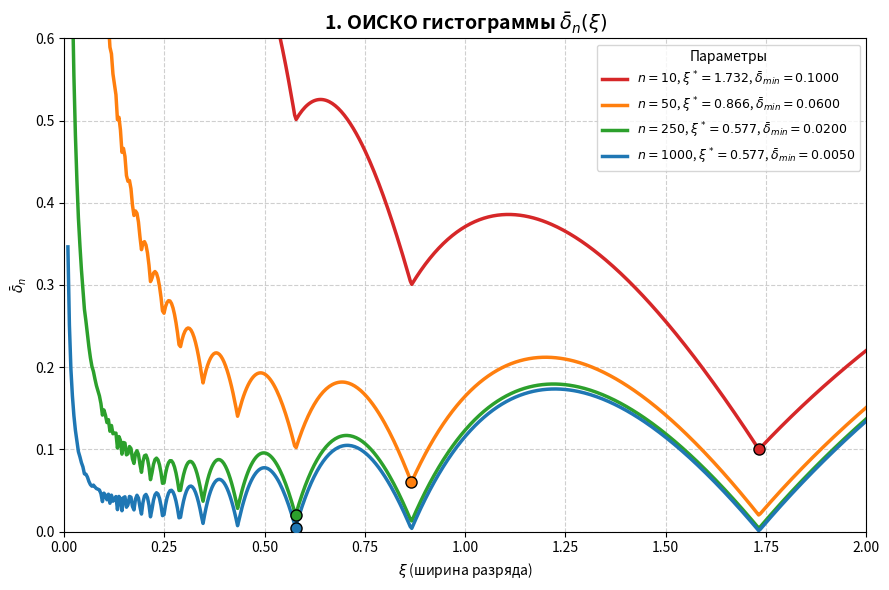
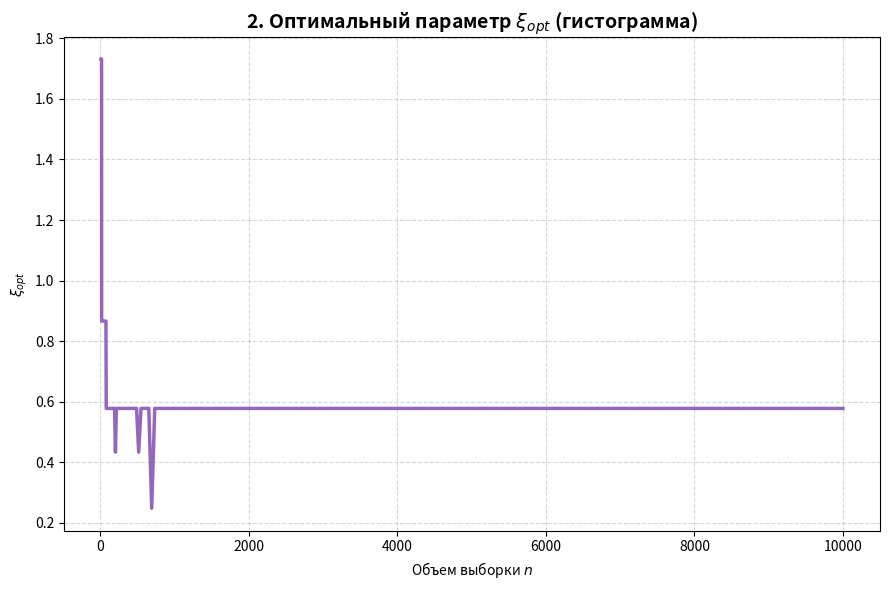
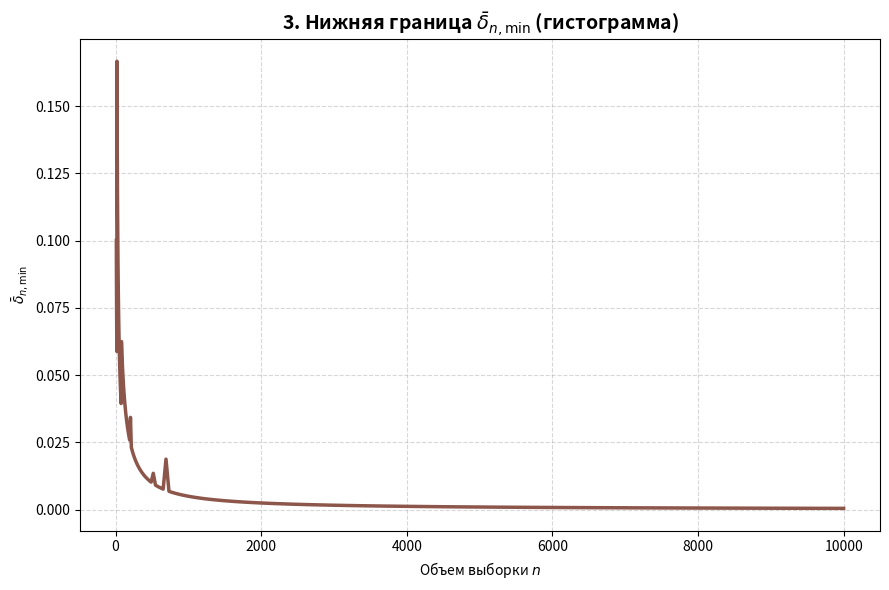
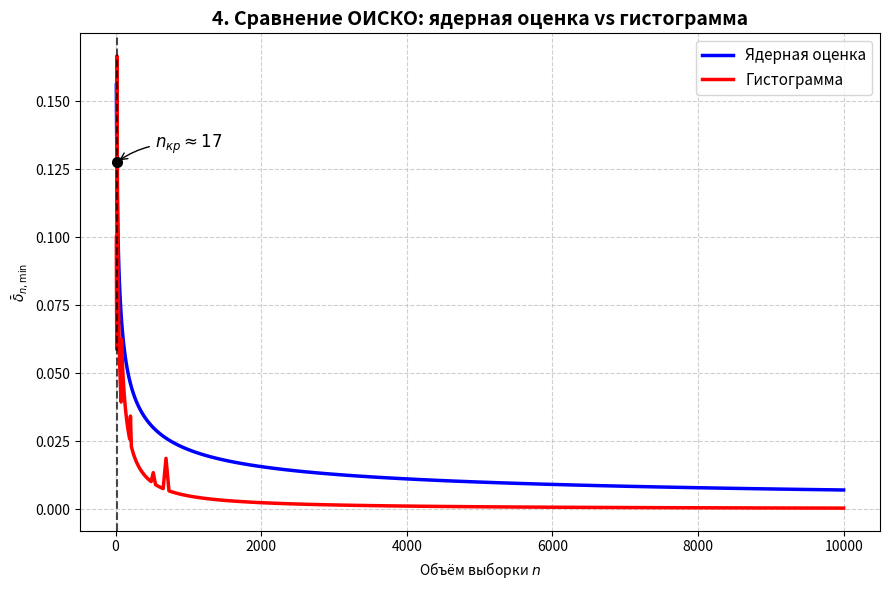

The matplotlib source for these figures, in order:
import numpy as np
import matplotlib.pyplot as plt
from scipy.optimize import minimize_scalar
import scipy.special as sp
import os

os.makedirs("figures", exist_ok=True)

# ====================== 1. ЯДЕРНАЯ ОЦЕНКА (из части 1) ======================
def I1_const(): 
    return np.sqrt(np.pi)

def I4_const_kernel(): 
    return np.pi / np.sqrt(3)

def I2_func(xi):
    xi = np.maximum(xi, 1e-9)
    term1 = (np.pi / np.sqrt(3)) * sp.erf(np.sqrt(3) / xi)
    term2 = (xi * np.sqrt(np.pi) / 3) * (np.exp(-3 / xi**2) - 1)
    return term1 + term2

def I3_func(xi):
    xi = np.maximum(xi, 1e-9)
    term1 = (np.pi / np.sqrt(3)) * sp.erf(np.sqrt(6) / xi)
    term2 = (xi * np.sqrt(np.pi) / (3 * np.sqrt(2))) * (np.exp(-6 / xi**2) - 1)
    return term1 + term2

def calculate_mise_kernel(xi, n):
    term1 = 1.0
    term2 = I1_const() / (n * xi * I4_const_kernel())
    term3 = (1 - 1.0 / n) * I2_func(xi) / I4_const_kernel()
    term4 = -2.0 * I3_func(xi) / I4_const_kernel()
    return term1 + term2 + term3 + term4

def optimize_kernel(n):
    res = minimize_scalar(lambda x: calculate_mise_kernel(x, n), bounds=(0.01, 5.0), method='bounded')
    return res.x, res.fun

# ====================== 2. ГИСТОГРАММА (Векторизованная) ======================
A_VAL = np.sqrt(3)
L_VAL = 2 * A_VAL
INT_F2 = 1.0 / L_VAL

def sum_p2_vec(xi):
    """Векторизованный подсчет суммы p_i^2 для гладкой оптимизации"""
    xi = max(xi, 1e-9)
    i_min = np.floor(-A_VAL / xi) - 1
    i_max = np.ceil(A_VAL / xi) + 1
    i = np.arange(i_min, i_max + 1)
    
    left = i * xi
    right = (i + 1) * xi
    inter_l = np.maximum(left, -A_VAL)
    inter_r = np.minimum(right, A_VAL)
    
    lengths = np.maximum(0, inter_r - inter_l)
    p = lengths / L_VAL
    return np.sum(p**2)

def calculate_mise_hist(xi, n):
    xi = max(xi, 1e-9)
    s_p2 = sum_p2_vec(xi)
    term_var = 1.0 / (n * xi * INT_F2)
    term_other = -(1.0 + 1.0 / n) * s_p2 / (xi * INT_F2)
    return 1.0 + term_var + term_other

def optimize_hist(n):
    res = minimize_scalar(lambda x: calculate_mise_hist(x, n), bounds=(0.01, 10.0), method='bounded')
    return res.x, res.fun

# ====================== ПАРАМЕТРЫ ======================
n_values = [10, 50, 250, 1000]
colors = ['tab:red', 'tab:orange', 'tab:green', 'tab:blue']
xi_grid = np.linspace(0.01, 3.0, 800)
n_range = np.logspace(1, 4, 120).astype(int)
n_range = np.unique(n_range) # Защита от дублей при округлении logspace

# Предвычисление для гистограммы (График 1)
opt_hist = {}
min_hist = {}
for n in n_values:
    ox, mm = optimize_hist(n)
    opt_hist[n] = ox
    min_hist[n] = mm

# Предвычисление для диапазонов (Графики 2, 3, 4)
opt_xis_hist, min_mises_hist, min_mises_kernel = [], [], []
for n in n_range:
    ox_h, mm_h = optimize_hist(n)
    _, mm_k = optimize_kernel(n)
    opt_xis_hist.append(ox_h)
    min_mises_hist.append(mm_h)
    min_mises_kernel.append(mm_k)

# ====================== ГРАФИК 1 ======================
fig1 = plt.figure(figsize=(9, 6))
ax1 = fig1.add_subplot(111)
for n, color in zip(n_values, colors):
    mise_vals = [calculate_mise_hist(xi, n) for xi in xi_grid]
    ox = opt_hist[n]
    mm = min_hist[n]
    ax1.plot(xi_grid, mise_vals, color=color, lw=2.5, label=f'$n={n}$, $\\xi^*={ox:.3f}$, $\\bar{{\\delta}}_{{min}}={mm:.4f}$')
    ax1.plot(ox, mm, 'o', color=color, markeredgecolor='black', markersize=8, zorder=10)

ax1.set_title('1. ОИСКО гистограммы $\\bar{\\delta}_n(\\xi)$', fontsize=14, fontweight='bold')
ax1.set_xlabel('$\\xi$ (ширина разряда)')
ax1.set_ylabel('$\\bar{\\delta}_n$')
ax1.set_xlim(0, 2.0)
ax1.set_ylim(0, 0.6)
ax1.grid(True, linestyle='--', alpha=0.6)
ax1.legend(title='Параметры', fontsize=9)
plt.tight_layout()
plt.savefig("figures/f5.png", dpi=300, bbox_inches='tight')

# ====================== ГРАФИК 2 ======================
fig2 = plt.figure(figsize=(9, 6))
ax2 = fig2.add_subplot(111)
ax2.plot(n_range, opt_xis_hist, color='tab:purple', lw=2.5)
ax2.set_title('2. Оптимальный параметр $\\xi_{opt}$ (гистограмма)', fontsize=14, fontweight='bold')
ax2.set_xlabel('Объем выборки $n$')
ax2.set_ylabel('$\\xi_{opt}$')
# ax2.set_xscale('log')
ax2.grid(True, which="both", linestyle='--', alpha=0.5)
plt.tight_layout()
plt.savefig("figures/f6.png", dpi=300, bbox_inches='tight')

# ====================== ГРАФИК 3 ======================
fig3 = plt.figure(figsize=(9, 6))
ax3 = fig3.add_subplot(111)
ax3.plot(n_range, min_mises_hist, color='tab:brown', lw=2.5)
ax3.set_title('3. Нижняя граница $\\bar{\\delta}_{n,\\min}$ (гистограмма)', fontsize=14, fontweight='bold')
ax3.set_xlabel('Объем выборки $n$')
ax3.set_ylabel('$\\bar{\\delta}_{n,\\min}$')
# ax3.set_xscale('log')
ax3.grid(True, which="both", linestyle='--', alpha=0.5)
plt.tight_layout()
plt.savefig("figures/f7.png", dpi=300, bbox_inches='tight')

# ====================== ГРАФИК 4 (сравнение) ======================
fig4 = plt.figure(figsize=(9, 6))
ax4 = fig4.add_subplot(111)

ax4.plot(n_range, min_mises_kernel, 'b-', lw=2.5, label='Ядерная оценка')
ax4.plot(n_range, min_mises_hist, 'r-', lw=2.5, label='Гистограмма')

# Точный поиск пересечения через интерполяцию (лучшая практика)
diff = np.array(min_mises_kernel) - np.array(min_mises_hist)
cross_idx = np.where(np.diff(np.sign(diff)))[0]

n_cr = None
if len(cross_idx) > 0:
    idx = cross_idx[0]
    n1, n2 = n_range[idx], n_range[idx+1]
    d1, d2 = diff[idx], diff[idx+1]
    # Линейная интерполяция
    n_cr = n1 - d1 * (n2 - n1) / (d2 - d1)
    
    y1, y2 = min_mises_kernel[idx], min_mises_kernel[idx+1]
    y_cr = y1 + (n_cr - n1) * (y2 - y1) / (n2 - n1)
    
    ax4.axvline(x=n_cr, color='k', linestyle='--', alpha=0.7)
    ax4.plot(n_cr, y_cr, 'ko', markersize=7, zorder=10)
    ax4.annotate(f'$n_{{кр}} \\approx {int(n_cr)}$', xy=(n_cr, y_cr), xytext=(n_cr*30.5, y_cr + 0.005),
                 arrowprops=dict(arrowstyle="->", connectionstyle="arc3,rad=.2"), fontsize=12)

ax4.set_title('4. Сравнение ОИСКО: ядерная оценка vs гистограмма', fontsize=14, fontweight='bold')
ax4.set_xlabel('Объём выборки $n$')
ax4.set_ylabel('$\\bar{\\delta}_{n,\\min}$')
# ax4.set_xscale('log')
ax4.grid(True, which="both", linestyle='--', alpha=0.6)
ax4.legend(fontsize=11)

plt.tight_layout()
plt.savefig("figures/f8.png", dpi=300, bbox_inches='tight')

plt.show()

if n_cr:
    print(f"   n_cr ≈ {int(n_cr)}")
